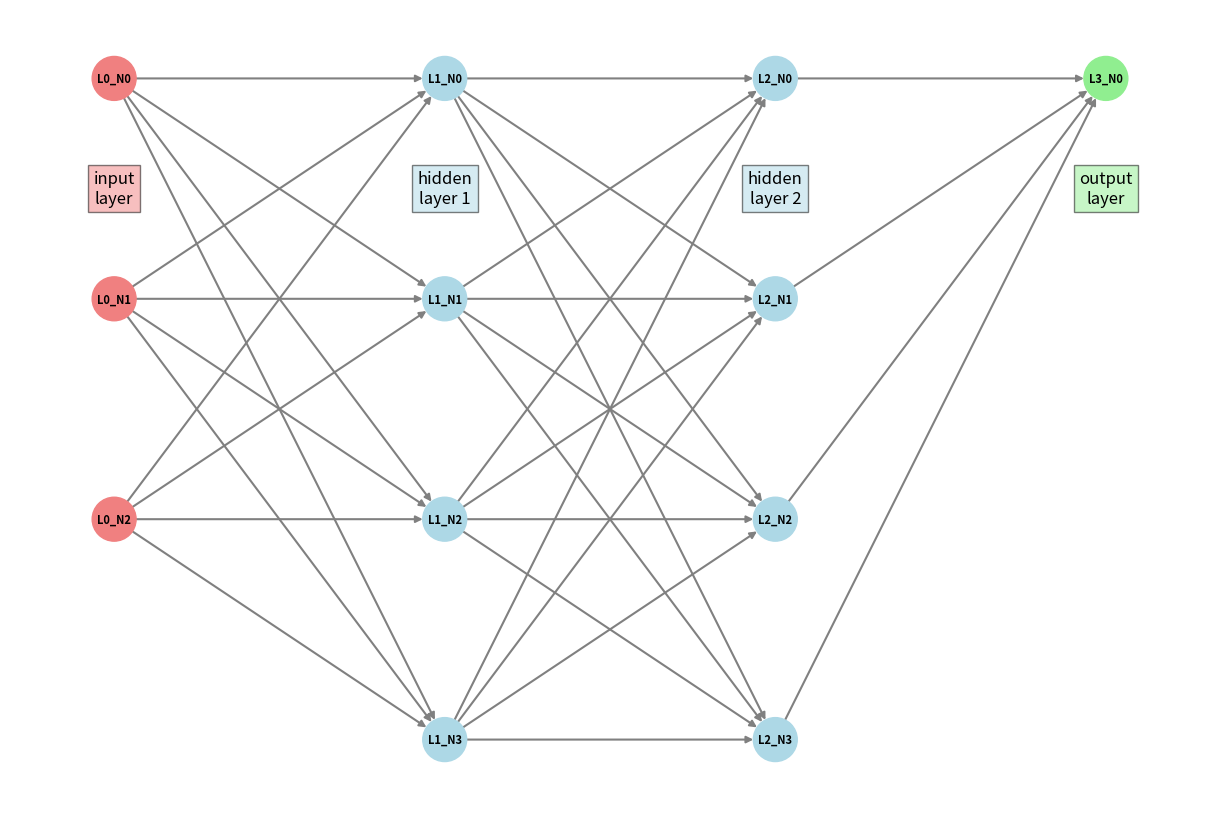

Here is the Python script that generated this plot:
import numpy as np
import matplotlib.pyplot as plt
import networkx as nx

class Neuron:
    def __init__(self, n_inputs, bias=0., weights=None):
        self.b = bias
        if weights is not None:
            self.ws = np.array(weights)
        else:
            self.ws = np.random.rand(n_inputs)

    def _f(self, x): 
        return max(x * 0.1, x)

    def __call__(self, xs):  
        return self._f(xs @ self.ws + self.b)

class ANN:
    def __init__(self, structure):
        self.layers = []
        for i in range(1, len(structure)):
            layer = [Neuron(structure[i-1]) for _ in range(structure[i])]
            self.layers.append(layer)

    def __call__(self, x):
        for layer in self.layers:
            x = np.array([neuron(x) for neuron in layer])
        return x

    def visualize(self):
        G = nx.DiGraph()

        pos = {}
        layer_id = 0

        input_size = len(self.layers[0][0].ws)
        for j in range(input_size):
            node_id = f"L0_N{j}"
            G.add_node(node_id)
            pos[node_id] = (layer_id, -j)
        layer_id += 1

        for i, layer in enumerate(self.layers):
            for j in range(len(layer)):
                node_id = f"L{layer_id}_N{j}"
                G.add_node(node_id)
                pos[node_id] = (layer_id, -j)
            layer_id += 1

        for i in range(len(self.layers)):
            for j, neuron in enumerate(self.layers[i]):
                for k in range(len(neuron.ws)):
                    src = f"L{i}_N{k}"
                    dst = f"L{i+1}_N{j}"
                    G.add_edge(src, dst)

        plt.figure(figsize=(12, 8))
        color_map = []
        for node in G:
            if 'L0' in node:
                color_map.append('lightcoral')
            elif 'L1' in node:
                color_map.append('lightblue')
            elif 'L2' in node:
                color_map.append('lightblue')
            elif 'L3' in node:
                color_map.append('lightgreen')

        nx.draw(G, pos, node_color=color_map, with_labels=True, node_size=1000, edge_color='gray', width=1.5, font_size=8, font_weight="bold")
        plt.text(0, -0.5, "input\nlayer", ha='center', va='center', fontsize=12, bbox=dict(facecolor='lightcoral', alpha=0.5))
        plt.text(1, -0.5, "hidden\nlayer 1", ha='center', va='center', fontsize=12, bbox=dict(facecolor='lightblue', alpha=0.5))
        plt.text(2, -0.5, "hidden\nlayer 2", ha='center', va='center', fontsize=12, bbox=dict(facecolor='lightblue', alpha=0.5))
        plt.text(3, -0.5, "output\nlayer", ha='center', va='center', fontsize=12, bbox=dict(facecolor='lightgreen', alpha=0.5))

        plt.show()

structure = [3, 4, 4, 1]
ann = ANN(structure)
ann.visualize()
